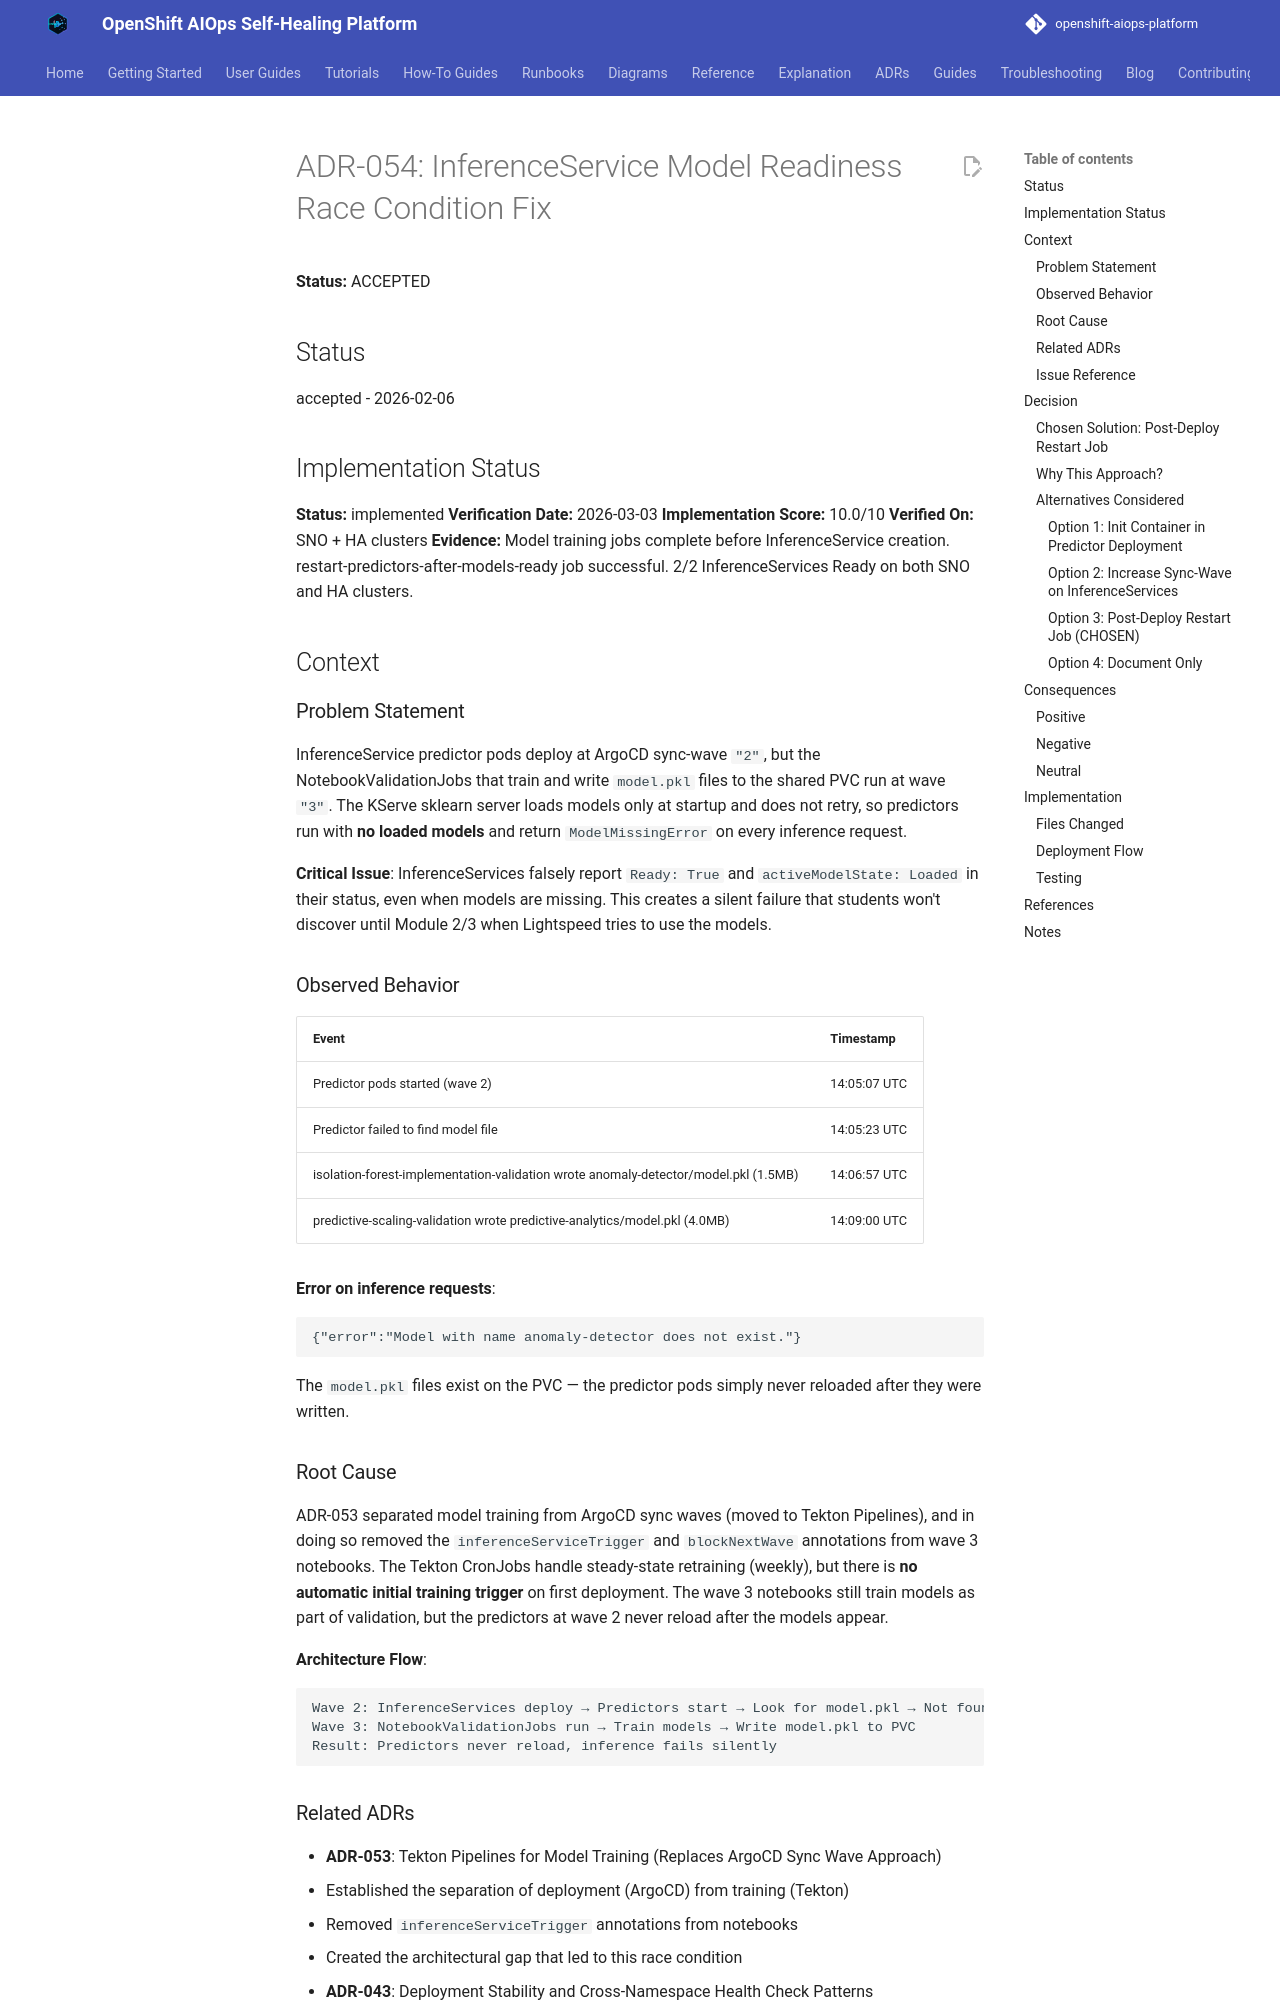

repository: KubeHeal/openshift-aiops-platform · page: adrs/054-inferenceservice-model-readiness-race-condition/index.html · generator: mkdocs

# ADR-054: InferenceService Model Readiness Race Condition Fix

**Status:** ACCEPTED

## Status
accepted - 2026-02-06

## Implementation Status
**Status:** implemented
**Verification Date:** 2026-03-03
**Implementation Score:** 10.0/10
**Verified On:** SNO + HA clusters
**Evidence:** Model training jobs complete before InferenceService creation. restart-predictors-after-models-ready job successful. 2/2 InferenceServices Ready on both SNO and HA clusters.

## Context

### Problem Statement

InferenceService predictor pods deploy at ArgoCD sync-wave `"2"`, but the NotebookValidationJobs that train and write `model.pkl` files to the shared PVC run at wave `"3"`. The KServe sklearn server loads models only at startup and does not retry, so predictors run with **no loaded models** and return `ModelMissingError` on every inference request.

**Critical Issue**: InferenceServices falsely report `Ready: True` and `activeModelState: Loaded` in their status, even when models are missing. This creates a silent failure that students won't discover until Module 2/3 when Lightspeed tries to use the models.

### Observed Behavior

| Event                                                                               | Timestamp    |
| ----------------------------------------------------------------------------------- | ------------ |
| Predictor pods started (wave 2)                                                     | 14:05:07 UTC |
| Predictor failed to find model file                                                 | 14:05:23 UTC |
| isolation-forest-implementation-validation wrote anomaly-detector/model.pkl (1.5MB) | 14:06:57 UTC |
| predictive-scaling-validation wrote predictive-analytics/model.pkl (4.0MB)          | 14:09:00 UTC |

**Error on inference requests**:
```json
{"error":"Model with name anomaly-detector does not exist."}
```

The `model.pkl` files exist on the PVC — the predictor pods simply never reloaded after they were written.

### Root Cause

ADR-053 separated model training from ArgoCD sync waves (moved to Tekton Pipelines), and in doing so removed the `inferenceServiceTrigger` and `blockNextWave` annotations from wave 3 notebooks. The Tekton CronJobs handle steady-state retraining (weekly), but there is **no automatic initial training trigger** on first deployment. The wave 3 notebooks still train models as part of validation, but the predictors at wave 2 never reload after the models appear.

**Architecture Flow**:
```
Wave 2: InferenceServices deploy → Predictors start → Look for model.pkl → Not found → ModelMissingError (no retry)
Wave 3: NotebookValidationJobs run → Train models → Write model.pkl to PVC
Result: Predictors never reload, inference fails silently
```

### Related ADRs

- **ADR-053**: Tekton Pipelines for Model Training (Replaces ArgoCD Sync Wave Approach)
  - Established the separation of deployment (ArgoCD) from training (Tekton)
  - Removed `inferenceServiceTrigger` annotations from notebooks
  - Created the architectural gap that led to this race condition

- **ADR-043**: Deployment Stability and Cross-Namespace Health Check Patterns
  - Established init container patterns for waiting on dependencies
  - However, init containers would deadlock ArgoCD sync in this case
